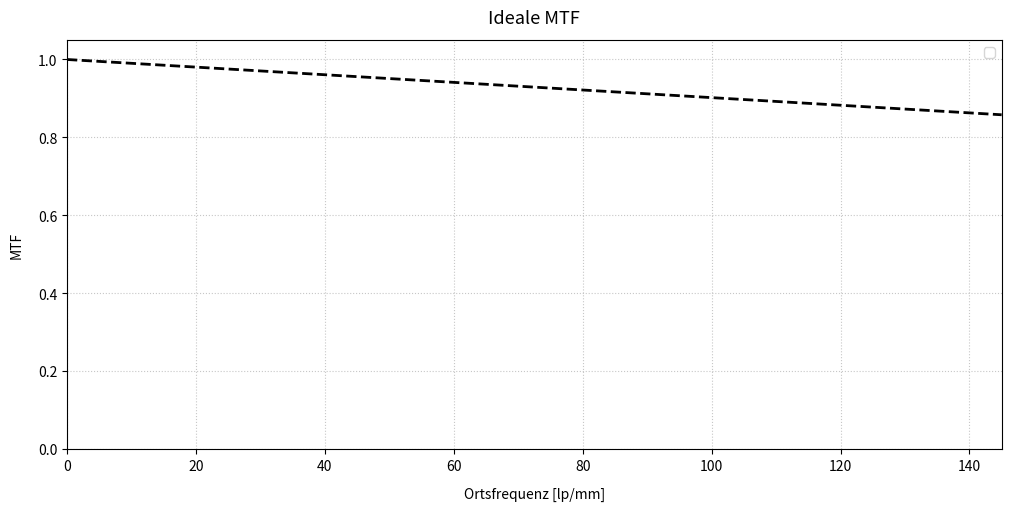

Reproduce this figure in Python.
import numpy as np
import matplotlib.pyplot as plt

def calculate_ideal_mtf(spatial_frequencies, f_number=1.4, wavelength_nm=550):
    """Berechnet die theoretische, beugungsbegrenzte MTF."""
    wl_mm = wavelength_nm * 1e-6
    cutoff_freq = 1.0 / (f_number * wl_mm)
    
    x = spatial_frequencies / cutoff_freq
    mtf_ideal = np.zeros_like(x)
    
    mask = x < 1.0
    mtf_ideal[mask] = (2.0 / np.pi) * (np.arccos(x[mask]) - x[mask] * np.sqrt(1.0 - x[mask]**2))
    return mtf_ideal

if __name__ == '__main__':
    # Frequenzachse passend zu deinem Sensor (0 bis Nyquist-Grenze von ~145 Lp/mm)
    # Falls deine echten Daten nur bis z.B. 100 gehen, einfach den Wert hier anpassen.
    max_frequenz = 145 
    spatial_frequencies = np.linspace(0, max_frequenz, 500)
    
    # Ideale MTF berechnen
    mtf_ideal = calculate_ideal_mtf(spatial_frequencies, f_number=1.4, wavelength_nm=550)

    # ==========================================================
    # PLOT (Exakt das Layout deiner restlichen Grafiken)
    # ==========================================================
    fig, ax = plt.subplots(figsize=(10, 5), dpi=150, constrained_layout=True)
    
    ax.plot(spatial_frequencies, mtf_ideal, color='black', linestyle='--', linewidth=2)
    
    ax.set_title('Ideale MTF', fontsize=13, pad=12)
    ax.set_xlabel('Ortsfrequenz [lp/mm]', labelpad=10)
    ax.set_ylabel('MTF', labelpad=10)
    
    # Achsenlimits exakt wie in deinem Code
    ax.set_xlim(0, max_frequenz)
    ax.set_ylim(0, 1.05)
    
    ax.grid(True, linestyle=':', alpha=0.7)
    ax.legend()
    
    plt.show()
